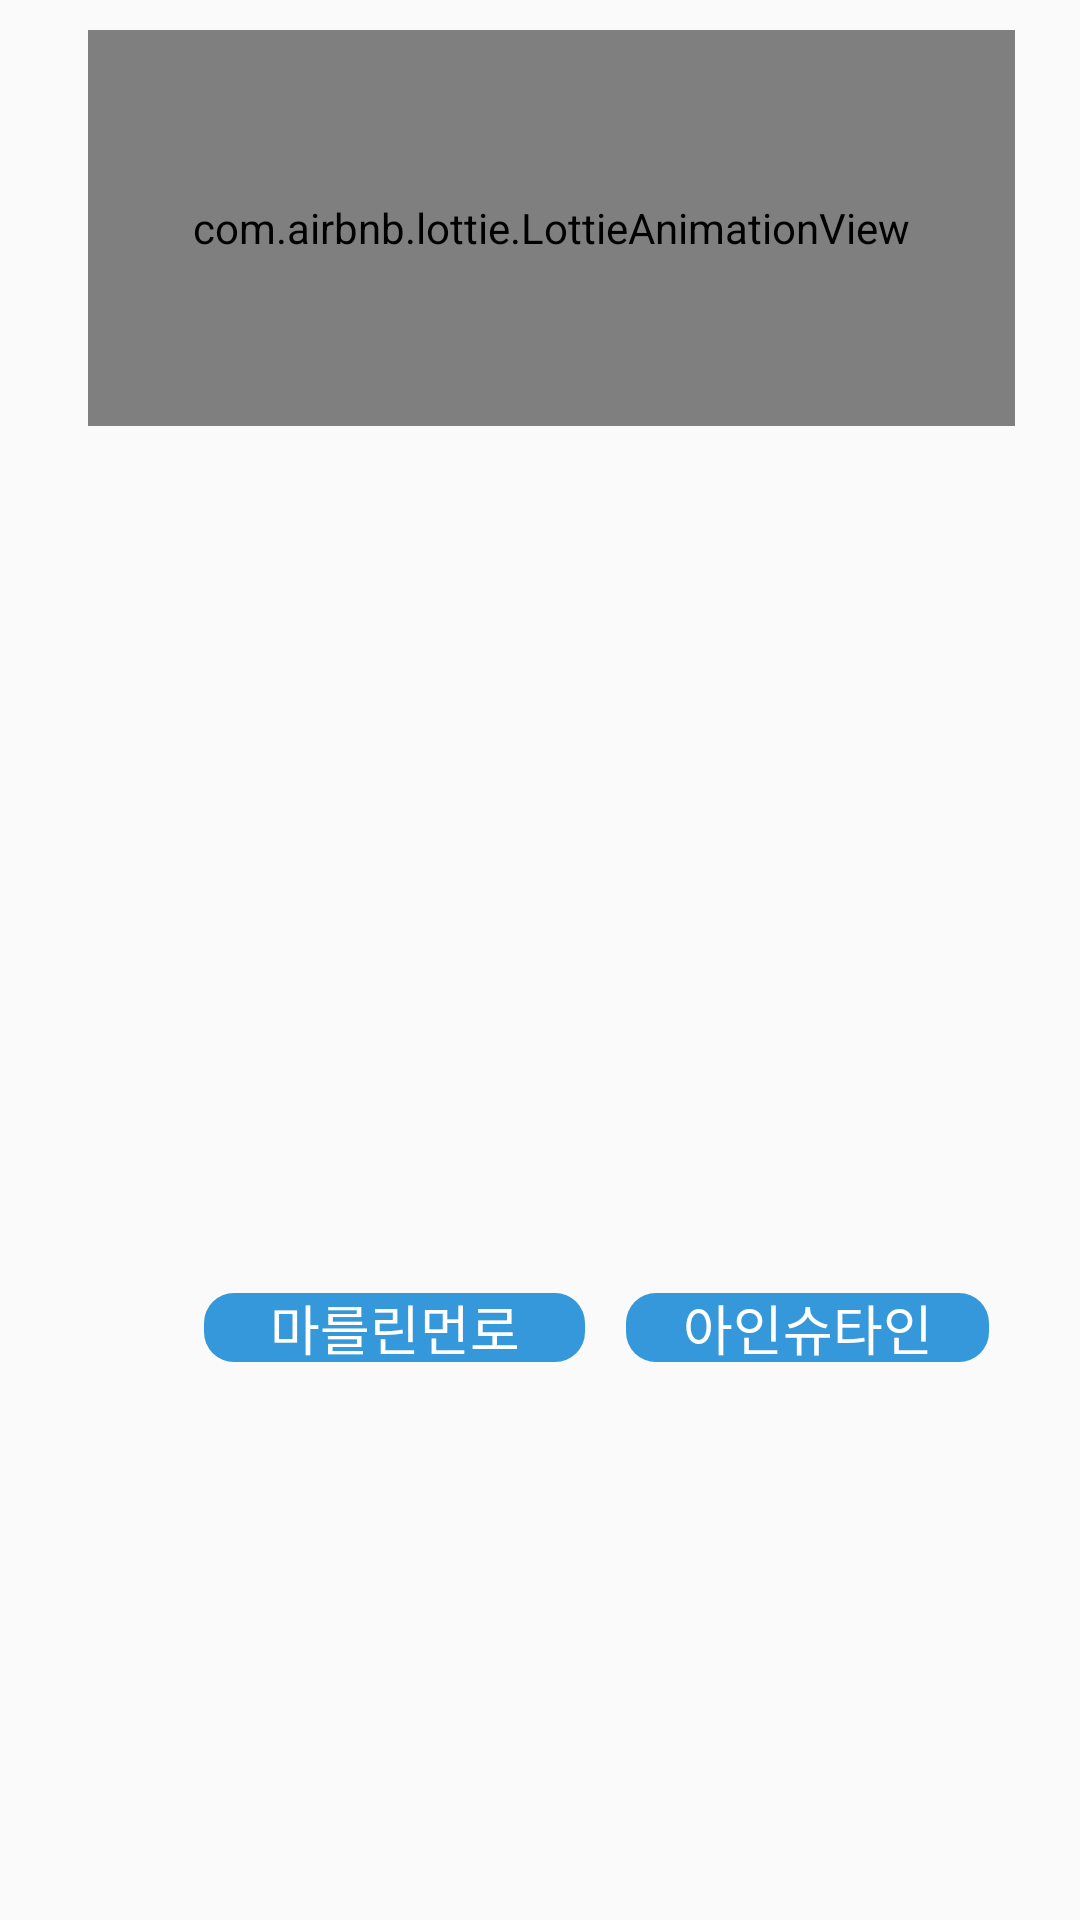

Android layout source for this screen:
<!-- AndroidManifest.xml: application theme AppTheme -->
<!-- res/layout/fragment_who.xml -->
<?xml version="1.0" encoding="utf-8"?>
<androidx.constraintlayout.widget.ConstraintLayout xmlns:android="http://schemas.android.com/apk/res/android"
    xmlns:app="http://schemas.android.com/apk/res-auto"
    xmlns:tools="http://schemas.android.com/tools"
    android:id="@+id/frameLayout4"
    android:layout_width="match_parent"
    android:layout_height="match_parent"
    tools:context=".whoTest" >

    <com.airbnb.lottie.LottieAnimationView
        android:id="@+id/animationView"
        android:layout_width="309dp"
        android:layout_height="132dp"
        android:layout_marginTop="10dp"
        android:scaleType="centerCrop"
        app:layout_constraintEnd_toEndOf="parent"
        app:layout_constraintHorizontal_bias="0.578"
        app:layout_constraintStart_toStartOf="parent"
        app:layout_constraintTop_toTopOf="parent"
        app:lottie_autoPlay="true"
        app:lottie_loop="true"
        app:lottie_rawRes="@raw/know" />

    <ImageView
        android:id="@+id/imageView"
        android:layout_width="271dp"
        android:layout_height="265dp"
        android:layout_marginTop="8dp"
        android:src="@drawable/who"
        app:layout_constraintEnd_toEndOf="parent"
        app:layout_constraintHorizontal_bias="0.546"
        app:layout_constraintStart_toStartOf="parent"
        app:layout_constraintTop_toBottomOf="@+id/animationView" />

    <ImageView
        android:id="@+id/a"
        android:layout_width="121dp"
        android:layout_height="23dp"
        android:layout_marginTop="16dp"
        android:src="@drawable/button_background"
        app:layout_constraintEnd_toEndOf="parent"
        app:layout_constraintHorizontal_bias="0.308"
        app:layout_constraintStart_toEndOf="@+id/ma"
        app:layout_constraintTop_toBottomOf="@+id/imageView" />

    <ImageView
        android:id="@+id/ma"
        android:layout_width="127dp"
        android:layout_height="23dp"
        android:layout_marginStart="68dp"
        android:layout_marginLeft="68dp"
        android:layout_marginTop="16dp"
        android:src="@drawable/button_background"
        app:layout_constraintStart_toStartOf="parent"
        app:layout_constraintTop_toBottomOf="@+id/imageView" />

    <TextView
        android:id="@+id/textView9"
        android:layout_width="wrap_content"
        android:layout_height="wrap_content"
        android:text="마를린먼로"
        android:textColor="#FFFFFF"
        android:textSize="18sp"
        app:layout_constraintBottom_toBottomOf="@+id/ma"
        app:layout_constraintEnd_toEndOf="@+id/ma"
        app:layout_constraintStart_toStartOf="@+id/ma"
        app:layout_constraintTop_toTopOf="@+id/ma" />

    <TextView
        android:id="@+id/textView12"
        android:layout_width="wrap_content"
        android:layout_height="wrap_content"
        android:text="아인슈타인"
        android:textColor="#FFFFFF"
        android:textSize="18sp"
        app:layout_constraintBottom_toBottomOf="@+id/a"
        app:layout_constraintEnd_toEndOf="@+id/a"
        app:layout_constraintStart_toStartOf="@+id/a"
        app:layout_constraintTop_toTopOf="@+id/a" />
</androidx.constraintlayout.widget.ConstraintLayout>
<!-- resources referenced by this layout -->
<resources>
  <!-- drawable button_background (drawable) -->
  <?xml version="1.0" encoding="utf-8"?>
  <shape xmlns:android="http://schemas.android.com/apk/res/android"
      android:padding="10dp"
      android:shape="rectangle" >
      <solid android:color="#3498DB" />
      <corners
          android:bottomLeftRadius="10dp"
          android:bottomRightRadius="10dp"
          android:topLeftRadius="10dp"
          android:topRightRadius="10dp" />
  </shape>
  <style name="AppTheme" parent="Theme.AppCompat.Light.DarkActionBar">
          
          <item name="colorPrimary">#3498db</item>
          
          <item name="colorAccent">@color/colorAccent</item>
      </style>
  <color name="colorAccent">#03DAC5</color>
</resources>
